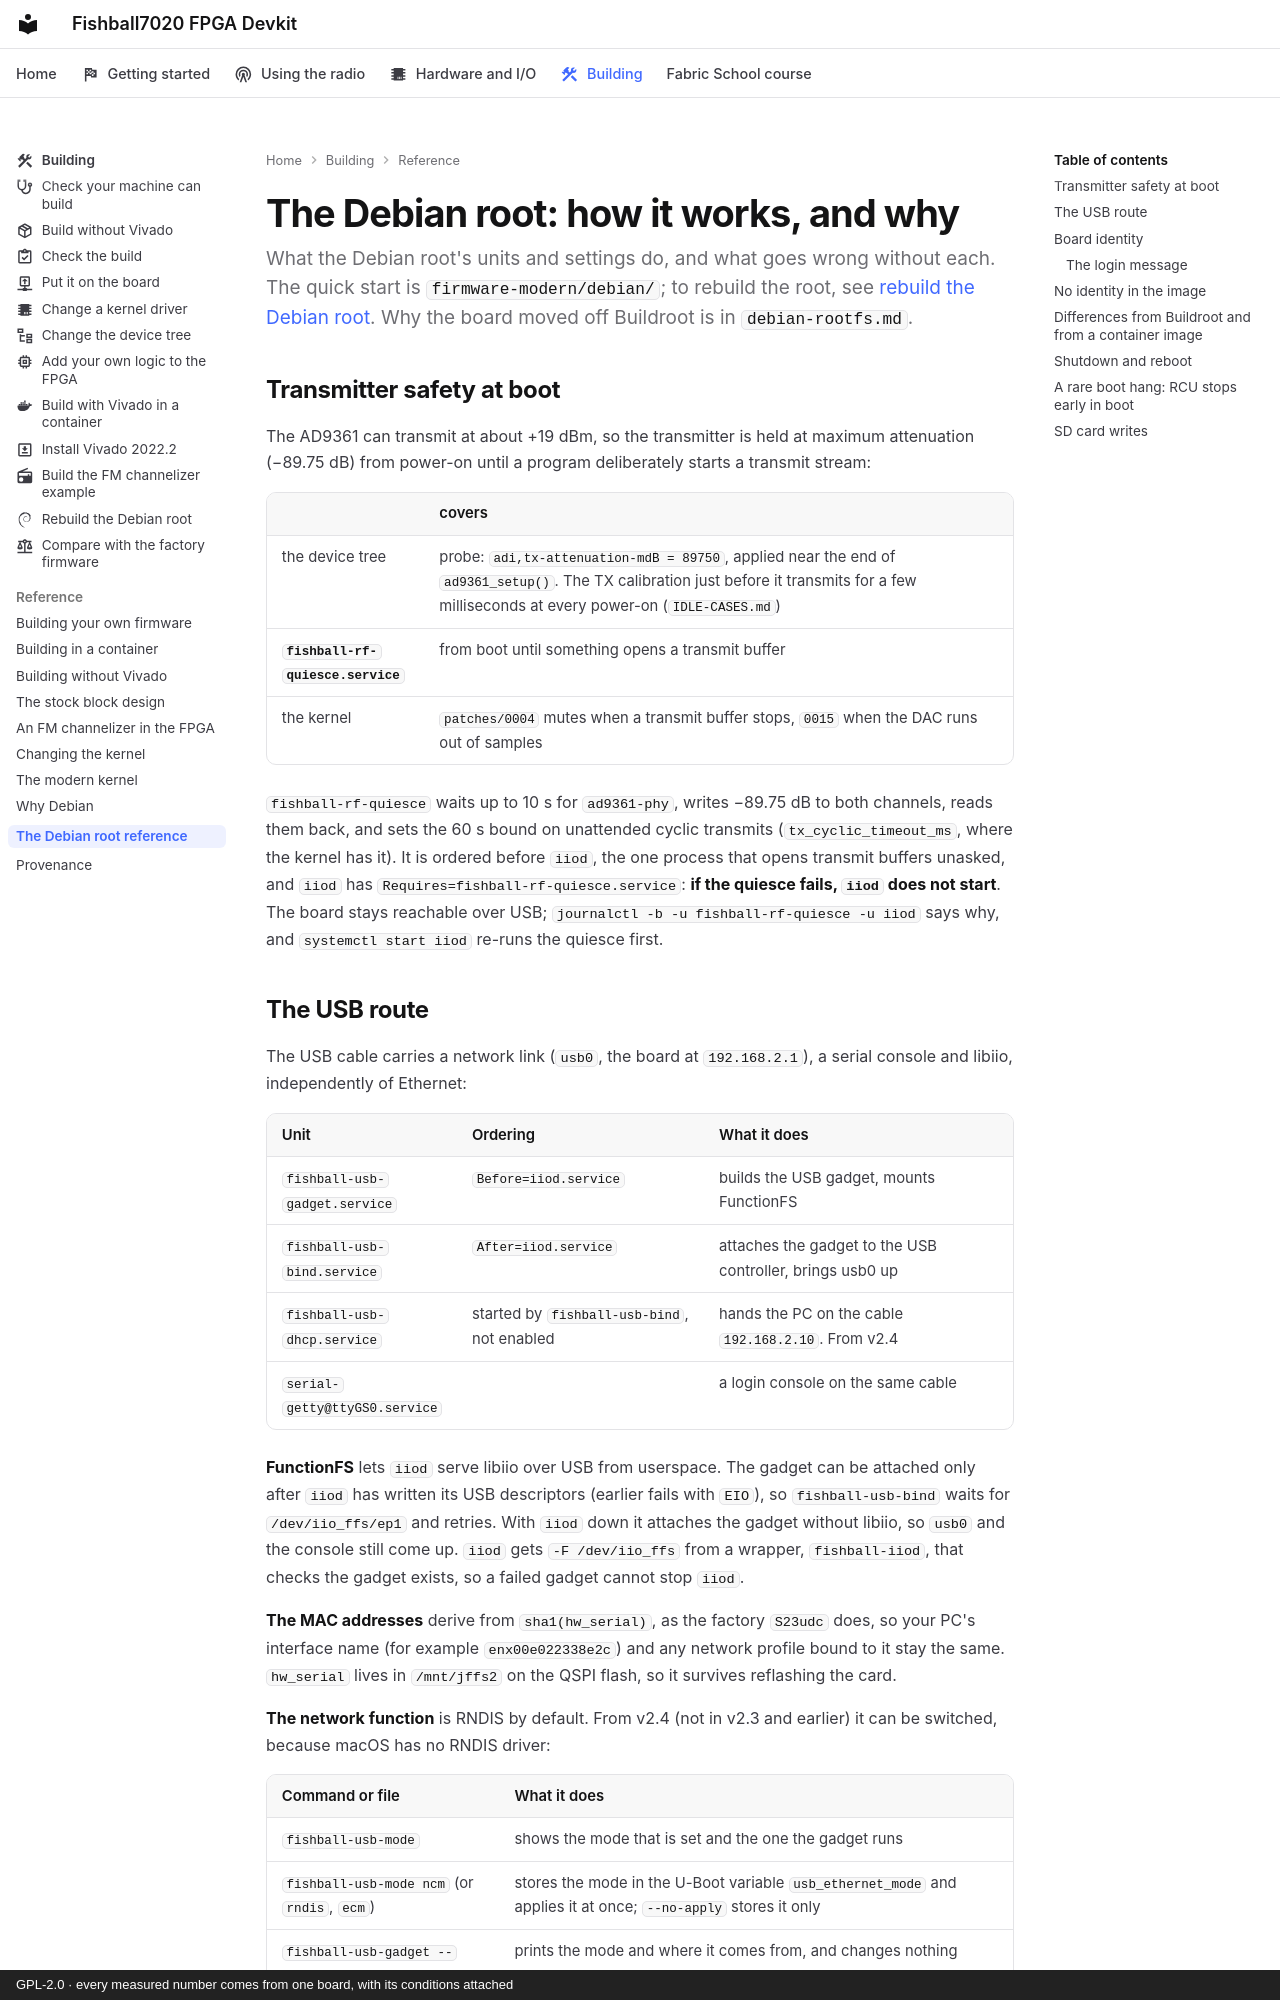

repository: matsvandamme/fishball7020-fpga-devkit · page: debian-root-reference/index.html · generator: mkdocs · copyright: GPL-2.0 · every measured number comes from one board, with its conditions attached

# The Debian root: how it works, and why

What the Debian root's units and settings do, and what goes wrong without
each. The quick start is [`firmware-modern/debian/`](../firmware-modern/debian/README.md);
to rebuild the root, see [rebuild the Debian root](build/rebuild-the-debian-root.md).
Why the board moved off Buildroot is in [`debian-rootfs.md`](debian-rootfs.md).

## Transmitter safety at boot

The AD9361 can transmit at about +19 dBm, so the transmitter is held at maximum
attenuation (−89.75 dB) from power-on until a program deliberately starts a
transmit stream:

| | covers |
|---|---|
| the device tree | probe: `adi,tx-attenuation-mdB = 89750`, applied near the end of `ad9361_setup()`. The TX calibration just before it transmits for a few milliseconds at every power-on ([`IDLE-CASES.md`](../IDLE-CASES.md)) |
| **`fishball-rf-quiesce.service`** | from boot until something opens a transmit buffer |
| the kernel | `patches/0004` mutes when a transmit buffer stops, `0015` when the DAC runs out of samples |

`fishball-rf-quiesce` waits up to 10 s for `ad9361-phy`, writes −89.75 dB to
both channels, reads them back, and sets the 60 s bound on unattended cyclic
transmits (`tx_cyclic_timeout_ms`, where the kernel has it). It is ordered before
`iiod`, the one process that opens transmit buffers unasked, and `iiod` has
`Requires=fishball-rf-quiesce.service`: **if the quiesce fails, `iiod` does not
start**. The board stays reachable over USB; `journalctl -b -u fishball-rf-quiesce -u iiod`
says why, and `systemctl start iiod` re-runs the quiesce first.
